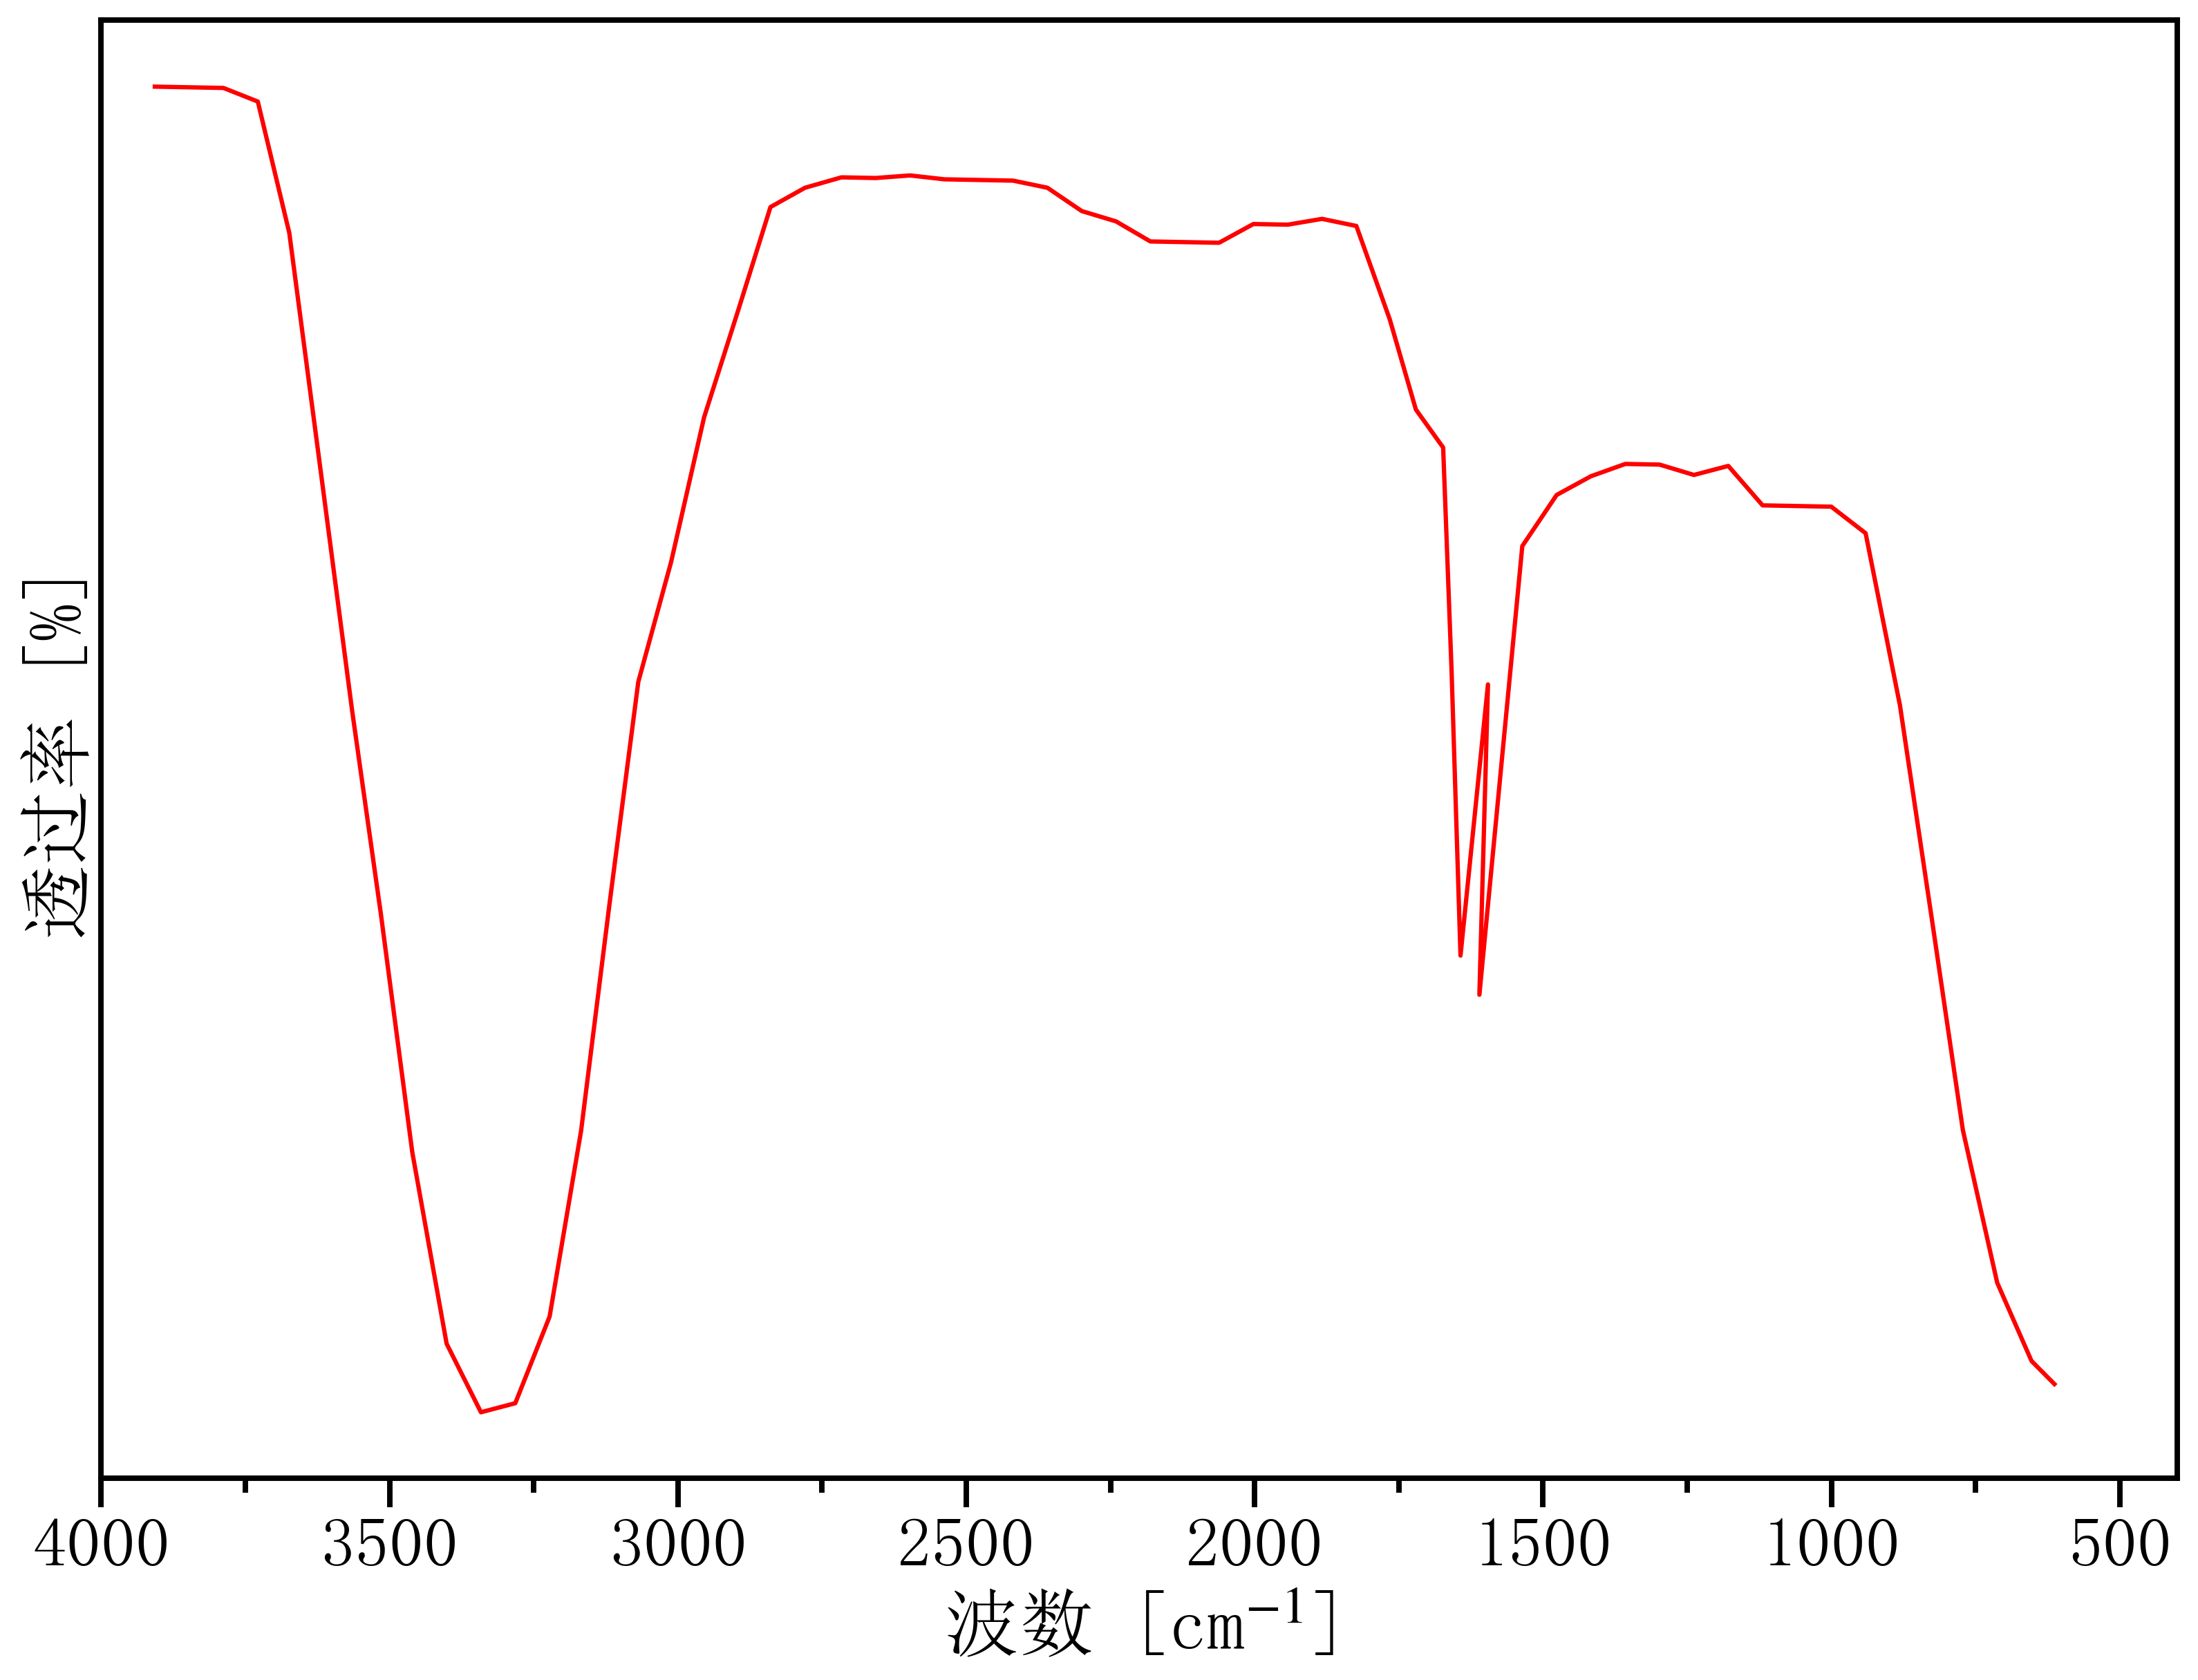

Source data for this figure (header and first rows):
3966.4536338756693, 69.91626760009726
3907, 69.91
3847, 69.9
3788, 69.9
3728, 69.77
3674, 68.55
3619, 66.33
3565, 64.1
3515, 62.21
3461, 59.99
3401, 58.21
3341, 57.57
3282, 57.66
3222, 58.46
3168, 60.19
3118, 62.32
3069, 64.37
3012, 65.48
2955, 66.83
2895, 67.84
2839, 68.79
2780, 68.97
2716, 69.07
2657, 69.06
2597, 69.08
2538, 69.05
2478, 69.04
2419, 69.04
2359, 68.97
2300, 68.75
2240, 68.66
2181, 68.47
2121, 68.46
2062, 68.46
2002, 68.63
1943, 68.63
1883, 68.68
1824, 68.61
1766, 67.74
1720, 66.91
1673, 66.55
1659, 64.47
1643, 61.82
1595, 64.35
1610, 61.46
1536, 65.63
1476, 66.11
1417, 66.28
1357, 66.4
1298, 66.39
1238, 66.3
1179, 66.38
1119, 66.01
1060, 66.01
1000, 66
940.7, 65.75
881.2, 64.15
826.6, 62.19
772, 60.2
712.5, 58.78
653, 58.05
... 1 more rows
